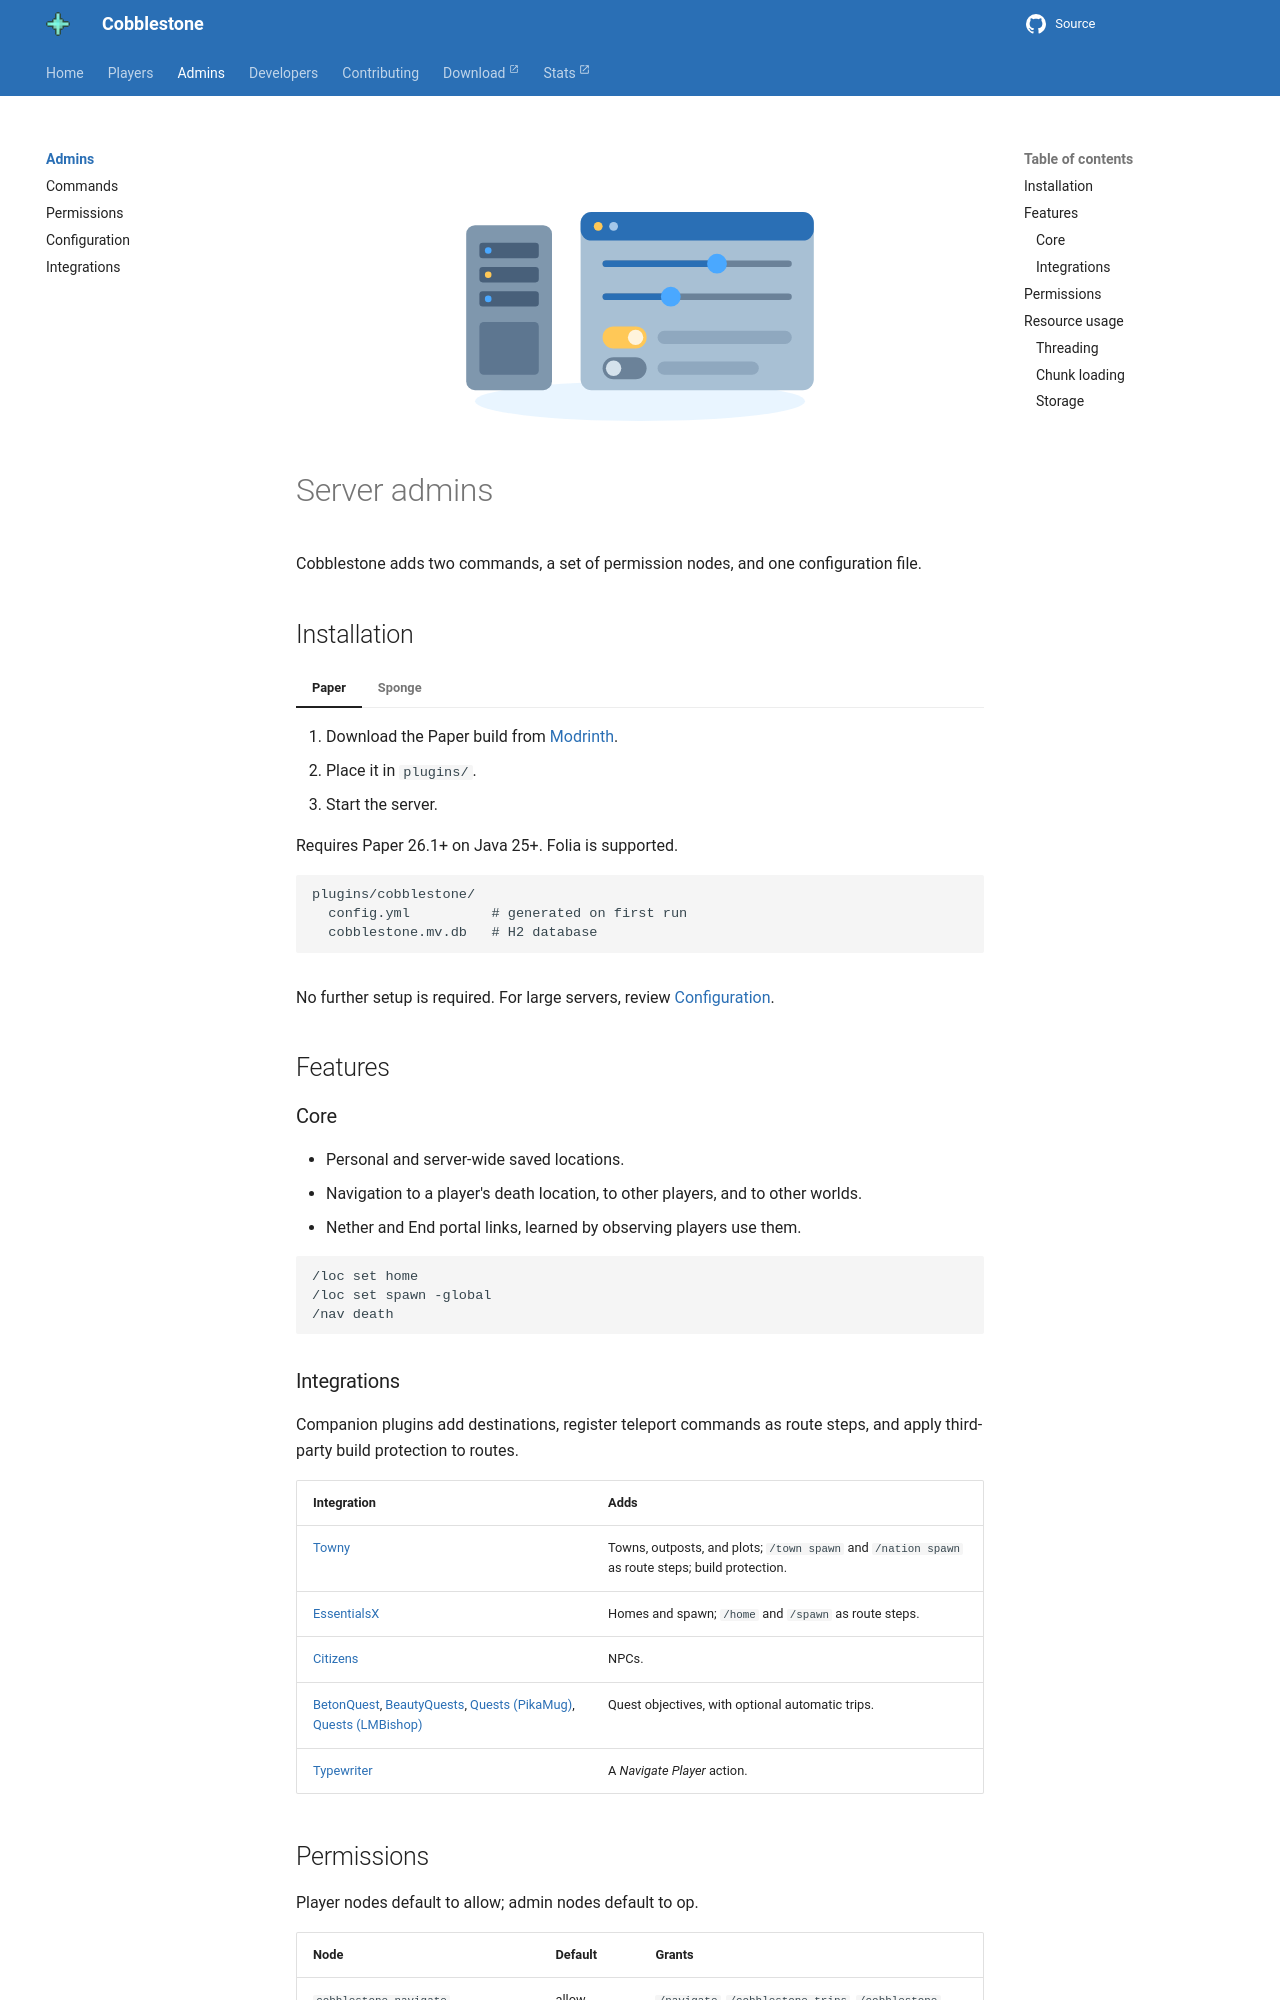

repository: CobblestoneMC/cobblestone · page: admins/index.html · generator: mkdocs

---
title: Server admins
description: Install Cobblestone and review its features, permissions, and resource usage.
---

<div class="cs-illustration">
<img src="../assets/illustrations/admin-console.svg" alt="">
</div>

# Server admins

Cobblestone adds two commands, a set of permission nodes, and one configuration file.

## Installation

=== "Paper"

    1. Download the Paper build from [Modrinth](https://modrinth.com/plugin/cobblestoneplugin).
    2. Place it in `plugins/`.
    3. Start the server.

    Requires Paper 26.1+ on Java 25+. Folia is supported.

    ```
    plugins/cobblestone/
      config.yml          # generated on first run
      cobblestone.mv.db   # H2 database
    ```

=== "Sponge"

    1. Download the Sponge build from [Modrinth](https://modrinth.com/plugin/cobblestoneplugin).
    2. Place it in `mods/`.
    3. Start the server.

    Requires Sponge 1.21.1 on Java 21+, or Sponge 26.1+ on Java 25+.

    ```
    config/cobblestone/
      config.yml          # generated on first run
      cobblestone.mv.db   # H2 database
    ```

No further setup is required. For large servers, review [Configuration](config.md).

## Features

### Core

- Personal and server-wide saved locations.
- Navigation to a player's death location, to other players, and to other worlds.
- Nether and End portal links, learned by observing players use them.

```
/loc set home
/loc set spawn -global
/nav death
```

### Integrations

Companion plugins add destinations, register teleport commands as route steps, and apply
third-party build protection to routes.

| Integration | Adds |
| --- | --- |
| [Towny](integrations.md#towny) | Towns, outposts, and plots; `/town spawn` and `/nation spawn` as route steps; build protection. |
| [EssentialsX](integrations.md#essentialsx) | Homes and spawn; `/home` and `/spawn` as route steps. |
| [Citizens](integrations.md#citizens) | NPCs. |
| [BetonQuest](integrations.md#betonquest), [BeautyQuests](integrations.md#beautyquests), [Quests (PikaMug)](integrations.md#quests-pikamug), [Quests (LMBishop)](integrations.md#quests-lmbishop) | Quest objectives, with optional automatic trips. |
| [Typewriter](integrations.md#typewriter) | A *Navigate Player* action. |
